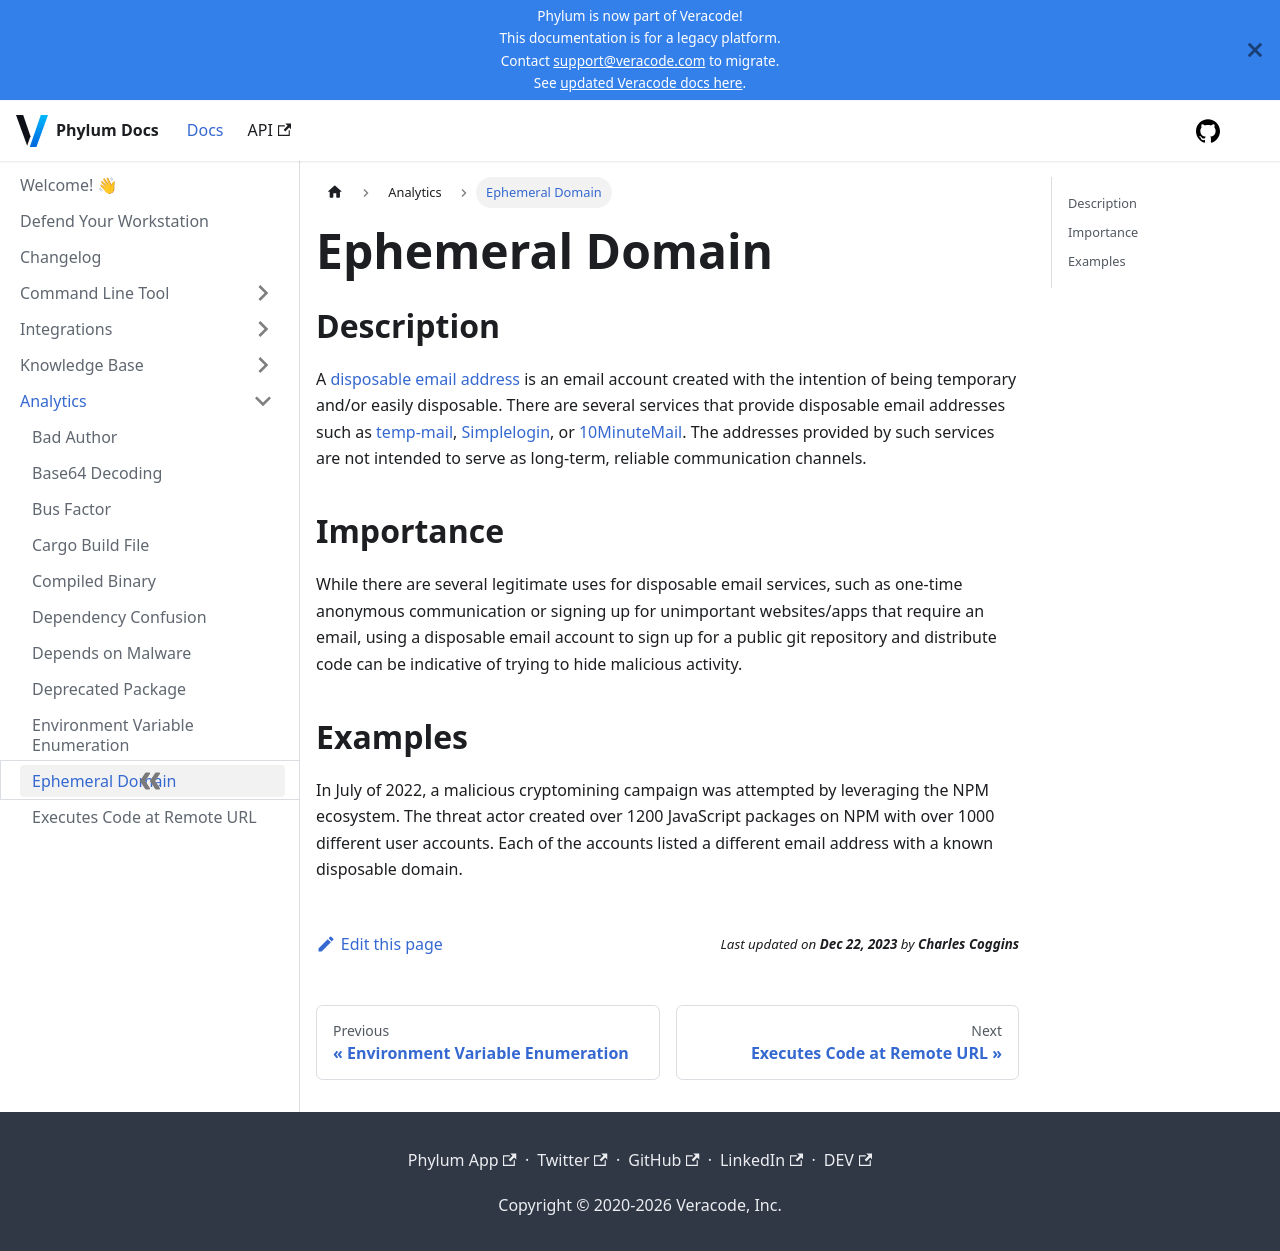

repository: phylum-dev/documentation · page: analytics/ephemeral_domain.html · generator: docusaurus

# Ephemeral Domain

## Description

A [disposable email address](https://en.wikipedia.org/wiki/Disposable_email_address) is an email account created with the intention of being temporary and/or easily disposable. There are several services that provide disposable email addresses such as [temp-mail](https://temp-mail.org/en/), [Simplelogin](https://simplelogin.io/), or [10MinuteMail](https://10minutemail.com/). The addresses provided by such services are not intended to serve as long-term, reliable communication channels.

## Importance

While there are several legitimate uses for disposable email services, such as one-time anonymous communication or signing up for unimportant websites/apps that require an email, using a disposable email account to sign up for a public git repository and distribute code can be indicative of trying to hide malicious activity.

## Examples

In July of 2022, a malicious cryptomining campaign was attempted by leveraging the NPM ecosystem. The threat actor created over 1200 JavaScript packages on NPM with over 1000 different user accounts. Each of the accounts listed a different email address with a known disposable domain.
